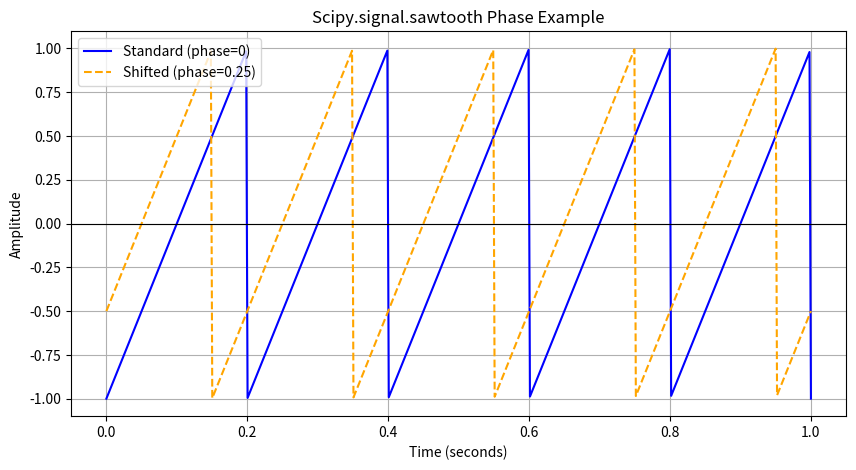

Generate this figure with matplotlib:
import numpy as np
import matplotlib.pyplot as plt
from scipy import signal

# Time array: 1 second, 500 samples
t = np.linspace(0, 1, 500)
freq = 5  # 5 Hz frequency

# 1. Standard sawtooth (phase = 0)
saw_standard = signal.sawtooth(2 * np.pi * freq * t)

# 2. Sawtooth with a 25% (0.25) phase shift
saw_shifted = signal.sawtooth(2 * np.pi * freq * t + 2 * np.pi * 0.25)

# Plotting
plt.figure(figsize=(10, 5))
plt.plot(t, saw_standard, label='Standard (phase=0)', color='blue')
plt.plot(t, saw_shifted, label='Shifted (phase=0.25)', color='orange', linestyle='--')

plt.title('Scipy.signal.sawtooth Phase Example')
plt.xlabel('Time (seconds)')
plt.ylabel('Amplitude')
plt.axhline(0, color='black', linewidth=0.8)
plt.legend()
plt.grid(True)
plt.show()
